Run: headless pygame with SDL's dummy video driver; simulated clock (each Clock.tick advances the game by its frame time, no real sleeping); random seed 0; keys injected as events and as key.get_pressed() state; mouse plan: one left click at the window centre at the start of phase 2, then a move to the lower-right quarter at the start of phase 3.
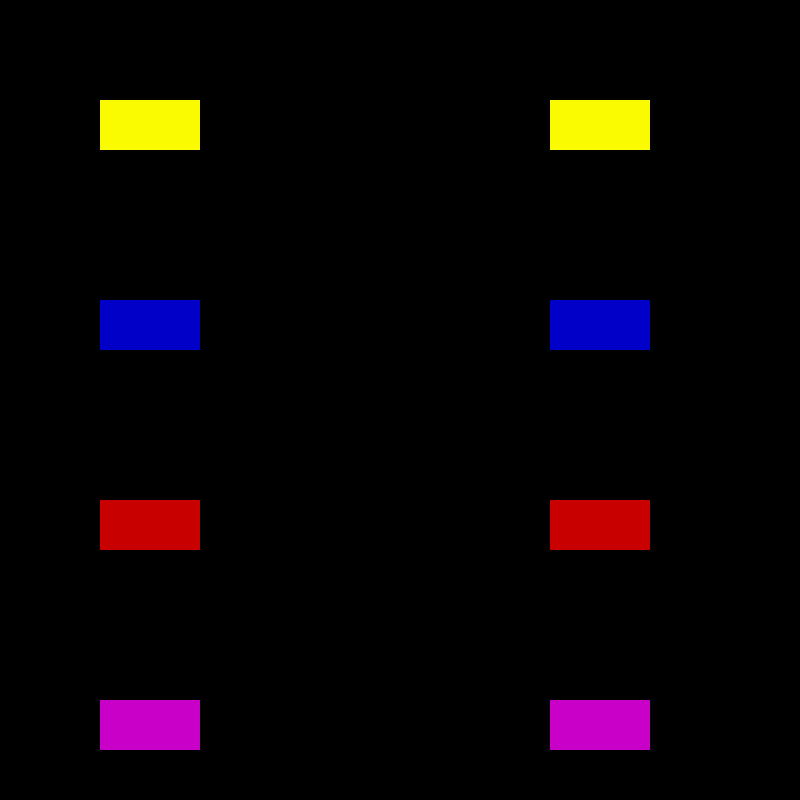
Frame 1 of 4 · flips 1–60 · no input
Frame 2 of 4 · flips 61–180 · clicked the window centre · tapped SPACE, RETURN · held RIGHT (→), D · screen unchanged from frame 1, image omitted
Frame 3 of 4 · flips 181–300 · moved the mouse to the lower-right quarter · held DOWN (↓), S · screen unchanged from frame 2, image omitted
Frame 4 of 4 · flips 301–420 · held LEFT (←), A, UP (↑), W · screen unchanged from frame 3, image omitted

The pygame program that drew these frames:

import pygame
import random
pygame.init()
screen = pygame.display.set_mode((800,800))
pygame.display.set_caption("Amog us Wire Task")
screen.fill((0,0,0))

YELLOW = (250,250,0)
RED = (200, 0, 0)
PINK = (200,0,200)
BLUE = (0,0,200)

BoxList= []
LeftPositions = [(100,100), (100,300), (100, 500), (100,700)]
RightPositions = [(550,100), (550,300), (550, 500), (550,700)]
LeftColors = [RED, YELLOW, PINK, BLUE]
RightColors = [RED, YELLOW, PINK, BLUE]


random.shuffle(LeftPositions)
random.shuffle(LeftColors)

random.shuffle(RightPositions)
random.shuffle(RightColors)

mouseDown = False
mousePos = (0,0)


def collision(xpos, ypos, x, y):
    if x > xpos and x < xpos + 100 and y > ypos and y < ypos +50:
        return True
    else:
        return False
    
class Box():
    def __init__(self, position, color):
        self.position = position
        self.color = color
        self.connected = False
        self.clicked = False
        self.hovering = False

    def isHovering(self, MouseX, MouseY):
        if collision(self.position[0], self.position[1], MouseX, MouseY) == True:
            self.hovering = True
        else:
            self.hovering = False
    def draw(self):
        pygame.draw.rect(screen, self.color,  (self.position[0], self.position[1], 100,50))
        if self.hovering == True:
            pygame.draw.rect(screen, (255,255,255), (self.position[0], self.position[1], 100,50), 5)
            

for i in range(4):
    BoxList.append(Box(LeftPositions[i], LeftColors[i]))
    BoxList.append(Box(RightPositions[i], RightColors[i]))
    
    
while True:
    event = pygame.event.wait()
    
    if event.type == pygame.QUIT:
        break
    if event.type == pygame.MOUSEBUTTONDOWN:
        mouseDown = True
    if event.type == pygame.MOUSEBUTTONUP:
        mouseDown = False
    if event.type == pygame.MOUSEMOTION:
        mousePos = event.pos
        
    for i in range(len(BoxList)):
        BoxList[i].isHovering(mousePos[0],  mousePos[1])
        
        
    screen.fill((0,0,0))
    
    for i in range(len(BoxList)):
        BoxList[i].draw()
    pygame.display.flip()
    
pygame.quit()
        
